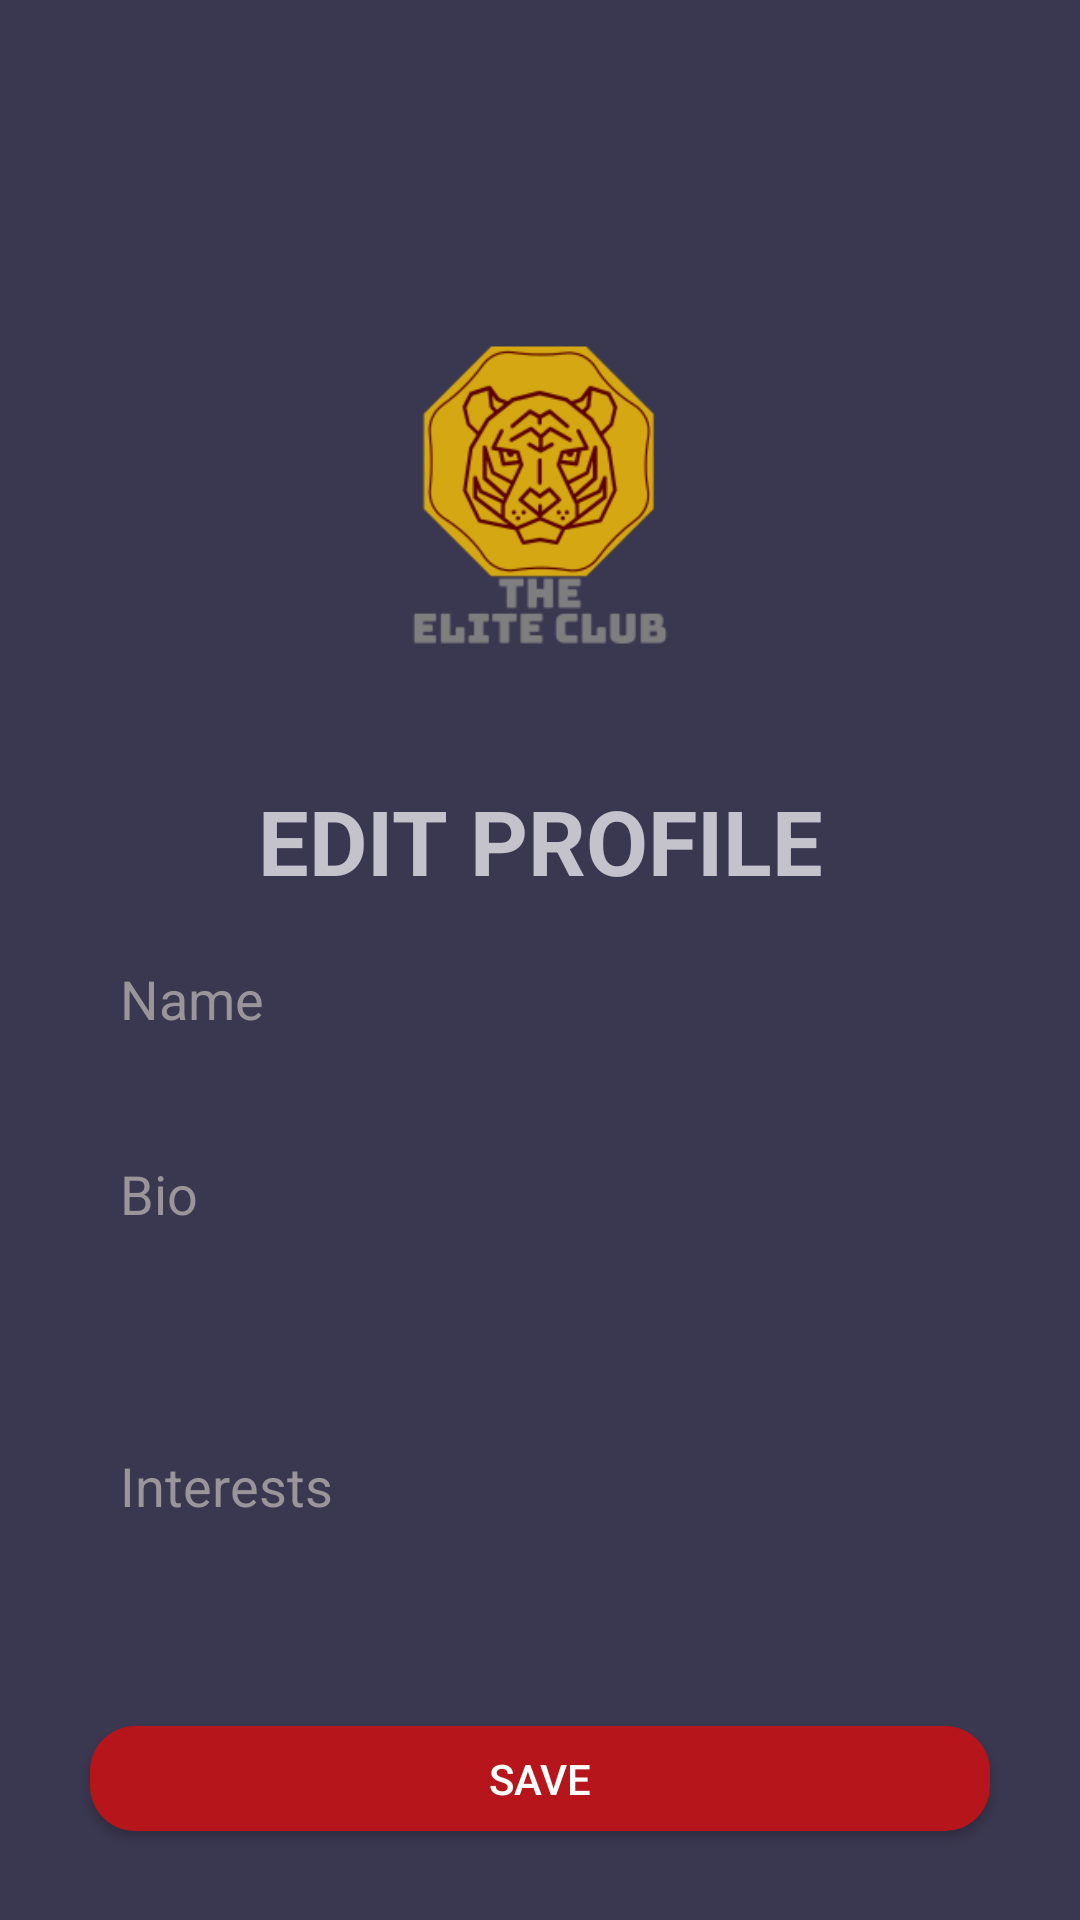

Produce the Android XML layout that renders to this screen, including the resource entries it uses.
<!-- AndroidManifest.xml: application theme AppTheme -->
<!-- res/layout/activity_edit_profile.xml -->
<?xml version="1.0" encoding="utf-8"?>
<RelativeLayout xmlns:android="http://schemas.android.com/apk/res/android"
    xmlns:app="http://schemas.android.com/apk/res-auto"
    xmlns:tools="http://schemas.android.com/tools"
    android:layout_width="match_parent"
    android:layout_height="match_parent"
    android:background="@color/colorPrimaryDark"
    tools:context=".EditProfile">
    <LinearLayout
        android:layout_width="match_parent"
        android:layout_height="match_parent"
        android:layout_centerHorizontal="true"
        android:layout_centerVertical="true"
        android:orientation="vertical">


    <ImageView
        android:id="@+id/imageView"
        android:layout_width="180dp"
        android:layout_height="180dp"
        android:layout_gravity="center"
        android:layout_margin="40dp"
        android:paddingTop="70dp"
        android:paddingBottom="0dp"
        app:srcCompat="@drawable/elite" />
        <TextView
            android:layout_width="wrap_content"
            android:layout_height="wrap_content"
            android:text="EDIT PROFILE"
            android:ems="10"
            android:textStyle="bold"
            android:layout_gravity="center"
            android:textSize="30sp"
            android:textAlignment="center"
            />
    <EditText
        android:id="@+id/editname"
        android:layout_width="300dp"
        android:layout_height="35dp"
        android:layout_margin="15dp"
        android:layout_gravity="center"
        android:background="@drawable/edittext_background"
        android:ems="10"

        android:hint="Name"
        android:textColor="#000000"
        android:textColorHint="#999598"
        android:paddingLeft="10dp"
        android:inputType="textPersonName" />

    <EditText
        android:id="@+id/editbio"
        android:layout_width="300dp"
        android:layout_height="35dp"
        android:layout_margin="15dp"
        android:layout_gravity="center"
        android:background="@drawable/edittext_background"
        android:ems="10"
        android:hint="Bio"
        android:textColor="#000000"
        android:textColorHint="#999598"
        android:paddingLeft="10dp"
        android:inputType="textShortMessage" />

    <EditText
        android:id="@+id/editinterests"
        android:layout_width="300dp"
        android:layout_height="100dp"
        android:layout_gravity="center"
        android:ems="10"
        android:layout_margin="15dp"
        android:paddingLeft="10dp"
        android:textColor="#000000"
        android:hint="Interests"
        android:textColorHint="#999598"
        android:background="@drawable/edittext_background"
        android:inputType="textShortMessage" />


    <Button
        android:id="@+id/button"
        android:layout_width="300dp"
        android:layout_height="35dp"
        android:layout_margin="15dp"
        android:background="@drawable/button_background"
        android:layout_gravity="center"
        android:onClick="Savedetails"
        android:text="Save" />
    </LinearLayout>

</RelativeLayout>
<!-- resources referenced by this layout -->
<resources>
  <color name="colorPrimaryDark">#3A3750</color>
  <!-- drawable button_background (drawable) -->
  <?xml version="1.0" encoding="utf-8"?>
  <shape xmlns:android="http://schemas.android.com/apk/res/android"
      android:shape="rectangle" android:padding="10dp">
      <solid android:color="#B5151B"/>
      <corners
          android:bottomRightRadius="15dp"
          android:bottomLeftRadius="15dp"
          android:topLeftRadius="15dp"
          android:topRightRadius="15dp"/>
  </shape>
  <!-- drawable elite: png bitmap (drawable, 13420 bytes) -->
  <style name="AppTheme" parent="Theme.AppCompat.NoActionBar">
          
  
          <item name="colorPrimaryDark">@color/colorPrimaryDark</item>
          <item name="colorAccent">@color/colorAccent</item>
      </style>
  <color name="colorAccent">#D81B60</color>
</resources>
